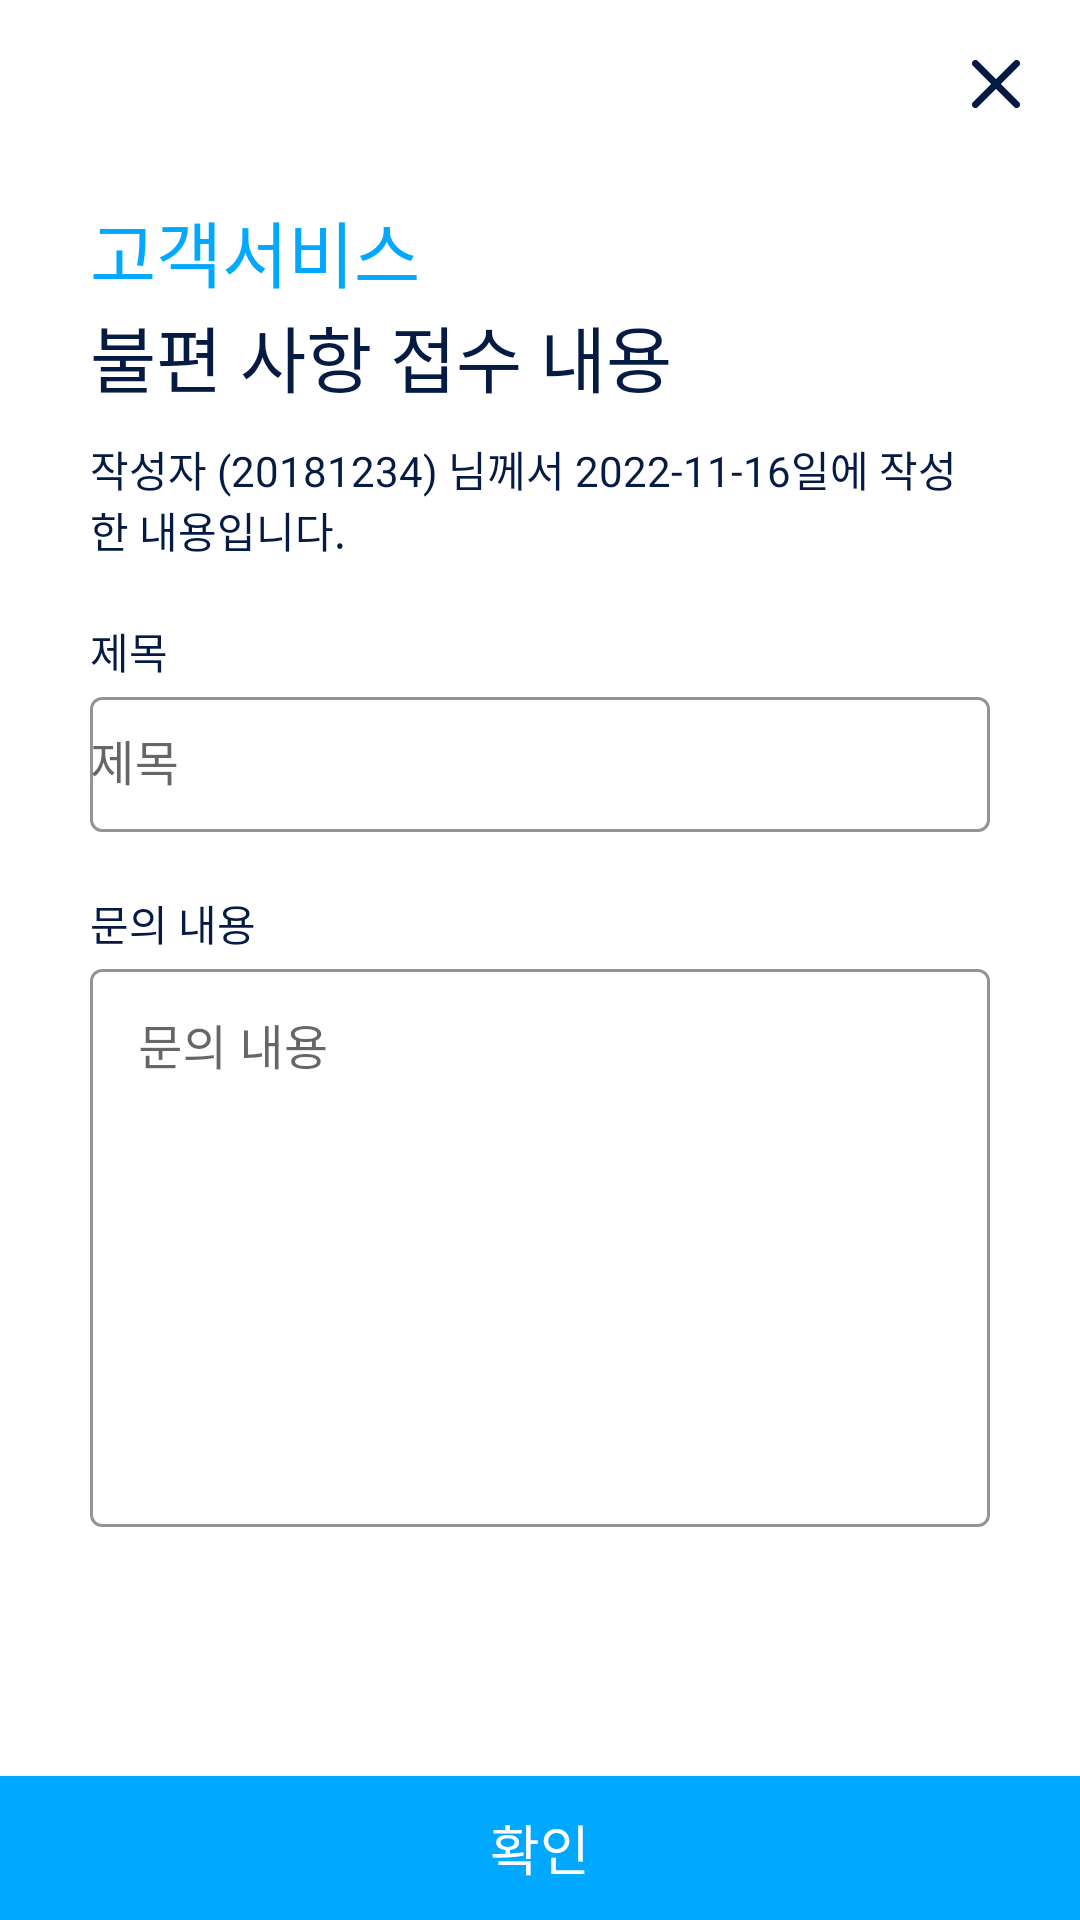

Here is an Android app screen rendered from its layout file. Give the layout XML and the strings, colors and styles it references.
<!-- AndroidManifest.xml: application theme Theme.LAB -->
<!-- res/layout/fragment_report_info.xml -->
<?xml version="1.0" encoding="utf-8"?>
<layout
    xmlns:android="http://schemas.android.com/apk/res/android"
    xmlns:app="http://schemas.android.com/apk/res-auto"
    xmlns:tools="http://schemas.android.com/tools"
    tools:context=".view.fragment.ReportFragment">
    <LinearLayout
        android:layout_width="match_parent"
        android:layout_height="match_parent"
        android:clickable="true"
        android:focusable="true"
        android:orientation="vertical"
        android:background="@color/white">
        <View
            android:layout_width="16dp"
            android:layout_height="16dp"
            android:layout_marginTop="20dp"
            android:layout_marginEnd="20dp"
            android:layout_gravity="right"
            android:background="@drawable/ic_close_full"
            android:backgroundTint="@color/natural_navy"
            />
        
        <androidx.constraintlayout.widget.ConstraintLayout
            android:layout_width="match_parent"
            android:layout_height="0dp"
            android:layout_weight="1"
            android:layout_marginTop="30dp"
            android:paddingLeft="30dp"
            android:paddingRight="30dp">

            <TextView
                android:id="@+id/report_text1"
                android:layout_width="wrap_content"
                android:layout_height="wrap_content"
                android:fontFamily="@font/noto_sans_kr_bold"
                android:includeFontPadding="false"
                android:text="고객서비스"
                android:textColor="@color/colorAccent"
                android:textSize="24dp"

                app:layout_constraintLeft_toLeftOf="parent"
                app:layout_constraintTop_toTopOf="parent" />

            <TextView
                android:id="@+id/report_text2"
                android:layout_width="wrap_content"
                android:layout_height="wrap_content"
                android:fontFamily="@font/noto_sans_kr_bold"
                android:includeFontPadding="false"
                android:text="불편 사항 접수 내용"
                android:textColor="@color/natural_navy"
                android:textSize="24dp"

                app:layout_constraintLeft_toLeftOf="parent"
                app:layout_constraintTop_toBottomOf="@id/report_text1" />

            <TextView
                android:id="@+id/explainText"
                android:layout_width="wrap_content"
                android:layout_height="wrap_content"
                android:layout_marginTop="10dp"
                android:fontFamily="@font/poppins_regular"
                android:includeFontPadding="false"

                android:text="작성자 (20181234) 님께서 2022-11-16일에 작성한 내용입니다."
                android:textColor="@color/natural_navy"
                android:textSize="14dp"

                app:layout_constraintStart_toStartOf="parent"
                app:layout_constraintTop_toBottomOf="@+id/report_text2" />

            <TextView
                android:id="@+id/report_text3"
                android:layout_width="wrap_content"
                android:layout_height="wrap_content"
                android:layout_marginTop="20dp"
                android:text="제목"
                android:textColor="@color/natural_navy"
                android:textSize="14dp"
                android:fontFamily="@font/noto_sans_kr_bold"
                android:includeFontPadding="false"

                app:layout_constraintTop_toBottomOf="@id/explainText"
                app:layout_constraintBottom_toTopOf="@+id/titleTv"
                app:layout_constraintLeft_toLeftOf="parent" />

            
            <com.google.android.material.textfield.TextInputLayout
                android:id="@+id/titleTv"
                style="@style/Widget.MaterialComponents.TextInputLayout.OutlinedBox"
                android:layout_width="match_parent"
                android:layout_height="wrap_content"


                app:boxStrokeColor="@color/colorAccent"
                app:hintTextColor="@color/colorAccent"

                app:layout_constraintLeft_toLeftOf="parent"
                app:layout_constraintRight_toRightOf="parent"
                app:layout_constraintTop_toBottomOf="@+id/report_text3">

                <com.google.android.material.textfield.TextInputEditText
                    android:layout_width="match_parent"
                    android:layout_height="45dp"

                    android:fontFamily="@font/poppins_regular"
                    android:includeFontPadding="false"
                    android:maxLines="1"
                    android:hint="제목"

                    android:focusable="false"
                    android:clickable="false"

                    android:padding="0dp"
                    android:singleLine="true"
                    android:textColor="@color/colorAccent"
                    tools:ignore="SpeakableTextPresentCheck,TouchTargetSizeCheck" />
            </com.google.android.material.textfield.TextInputLayout>
            

            <TextView
                android:id="@+id/report_text4"
                android:layout_width="wrap_content"
                android:layout_height="wrap_content"
                android:layout_marginTop="20dp"
                android:text="문의 내용"
                android:textColor="@color/natural_navy"
                android:textSize="14dp"
                android:fontFamily="@font/noto_sans_kr_bold"
                android:includeFontPadding="false"

                app:layout_constraintTop_toBottomOf="@+id/titleTv"
                app:layout_constraintLeft_toLeftOf="parent" />

            
            <com.google.android.material.textfield.TextInputLayout
                android:id="@+id/contentTv"
                style="@style/Widget.MaterialComponents.TextInputLayout.OutlinedBox"
                android:layout_width="match_parent"
                android:layout_height="wrap_content"
                android:focusable="false"
                android:clickable="false"

                app:boxStrokeColor="@color/colorAccent"
                app:hintTextColor="@color/colorAccent"
                app:layout_constraintLeft_toLeftOf="parent"
                app:layout_constraintRight_toRightOf="parent"
                app:layout_constraintTop_toBottomOf="@+id/report_text4">

                <com.google.android.material.textfield.TextInputEditText
                    android:layout_width="match_parent"
                    android:layout_height="wrap_content"
                    android:gravity="top"
                    android:lines="8"
                    android:minLines="8"
                    android:maxLines="12"
                    android:hint="문의 내용"

                    android:focusable="false"
                    android:clickable="false"

                    android:textColor="@color/colorAccent"
                    android:fontFamily="@font/poppins_regular"
                    android:includeFontPadding="false"
                    tools:ignore="SpeakableTextPresentCheck,TouchTargetSizeCheck" />
            </com.google.android.material.textfield.TextInputLayout>
            
        </androidx.constraintlayout.widget.ConstraintLayout>
        
        <Button
            android:id="@id/completeBtn"
            android:layout_width="match_parent"
            android:layout_height="wrap_content"

            android:background="@color/colorAccent"
            android:fontFamily="@font/noto_sans_kr_bold"
            android:text="확인"
            android:textColor="@color/white"
            android:textSize="18dp" />
    </LinearLayout>
</layout>
<!-- resources referenced by this layout -->
<resources>
  <color name="colorAccent">#00A8FF</color>
  <color name="natural_navy">#051B44</color>
  <color name="white">#FFFFFFFF</color>
  <!-- drawable ic_close_full (drawable) -->
  <vector xmlns:android="http://schemas.android.com/apk/res/android"
      android:width="14dp"
      android:height="14dp"
      android:viewportWidth="14"
      android:viewportHeight="14">
    <path
        android:pathData="M13,1L1,13M1,1L13,13"
        android:strokeLineJoin="round"
        android:strokeWidth="2"
        android:fillColor="#00000000"
        android:strokeColor="#444444"
        android:strokeLineCap="round"/>
  </vector>
  <style name="Theme.LAB" parent="Theme.MaterialComponents.Light.NoActionBar.Bridge">
          
          <item name="colorPrimary">#00A8FF</item>
          <item name="colorPrimaryVariant">#00A8FF</item>
          <item name="colorOnPrimary">@color/white</item>
          
          <item name="colorSecondary">@color/teal_200</item>
          <item name="colorSecondaryVariant">@color/teal_700</item>
          <item name="colorOnSecondary">@color/black</item>
  
          
          <item name="android:statusBarColor" tools:targetApi="l">@color/white</item>
          <item name="android:windowLightStatusBar" tools:targetApi="m">true</item>
  
          
          <item name="windowActionBar">false</item>
          <item name="windowNoTitle">true</item>
          <item name="bottomSheetDialogTheme">@style/AppBottomSheetDialogTheme</item>
      </style>
  <color name="teal_200">#FF03DAC5</color>
  <color name="teal_700">#FF018786</color>
  <color name="black">#FF000000</color>
  <style name="AppBottomSheetDialogTheme" parent="Theme.Design.Light.BottomSheetDialog">
          <item name="bottomSheetStyle">@style/AppModalStyle</item>
          <item name="android:windowIsFloating">false</item>
          <item name="android:windowSoftInputMode">adjustResize</item>
      </style>
  <style name="AppModalStyle" parent="Widget.Design.BottomSheet.Modal">
          <item name="android:background">@drawable/bg_rounded_dialog</item>
      </style>
</resources>
